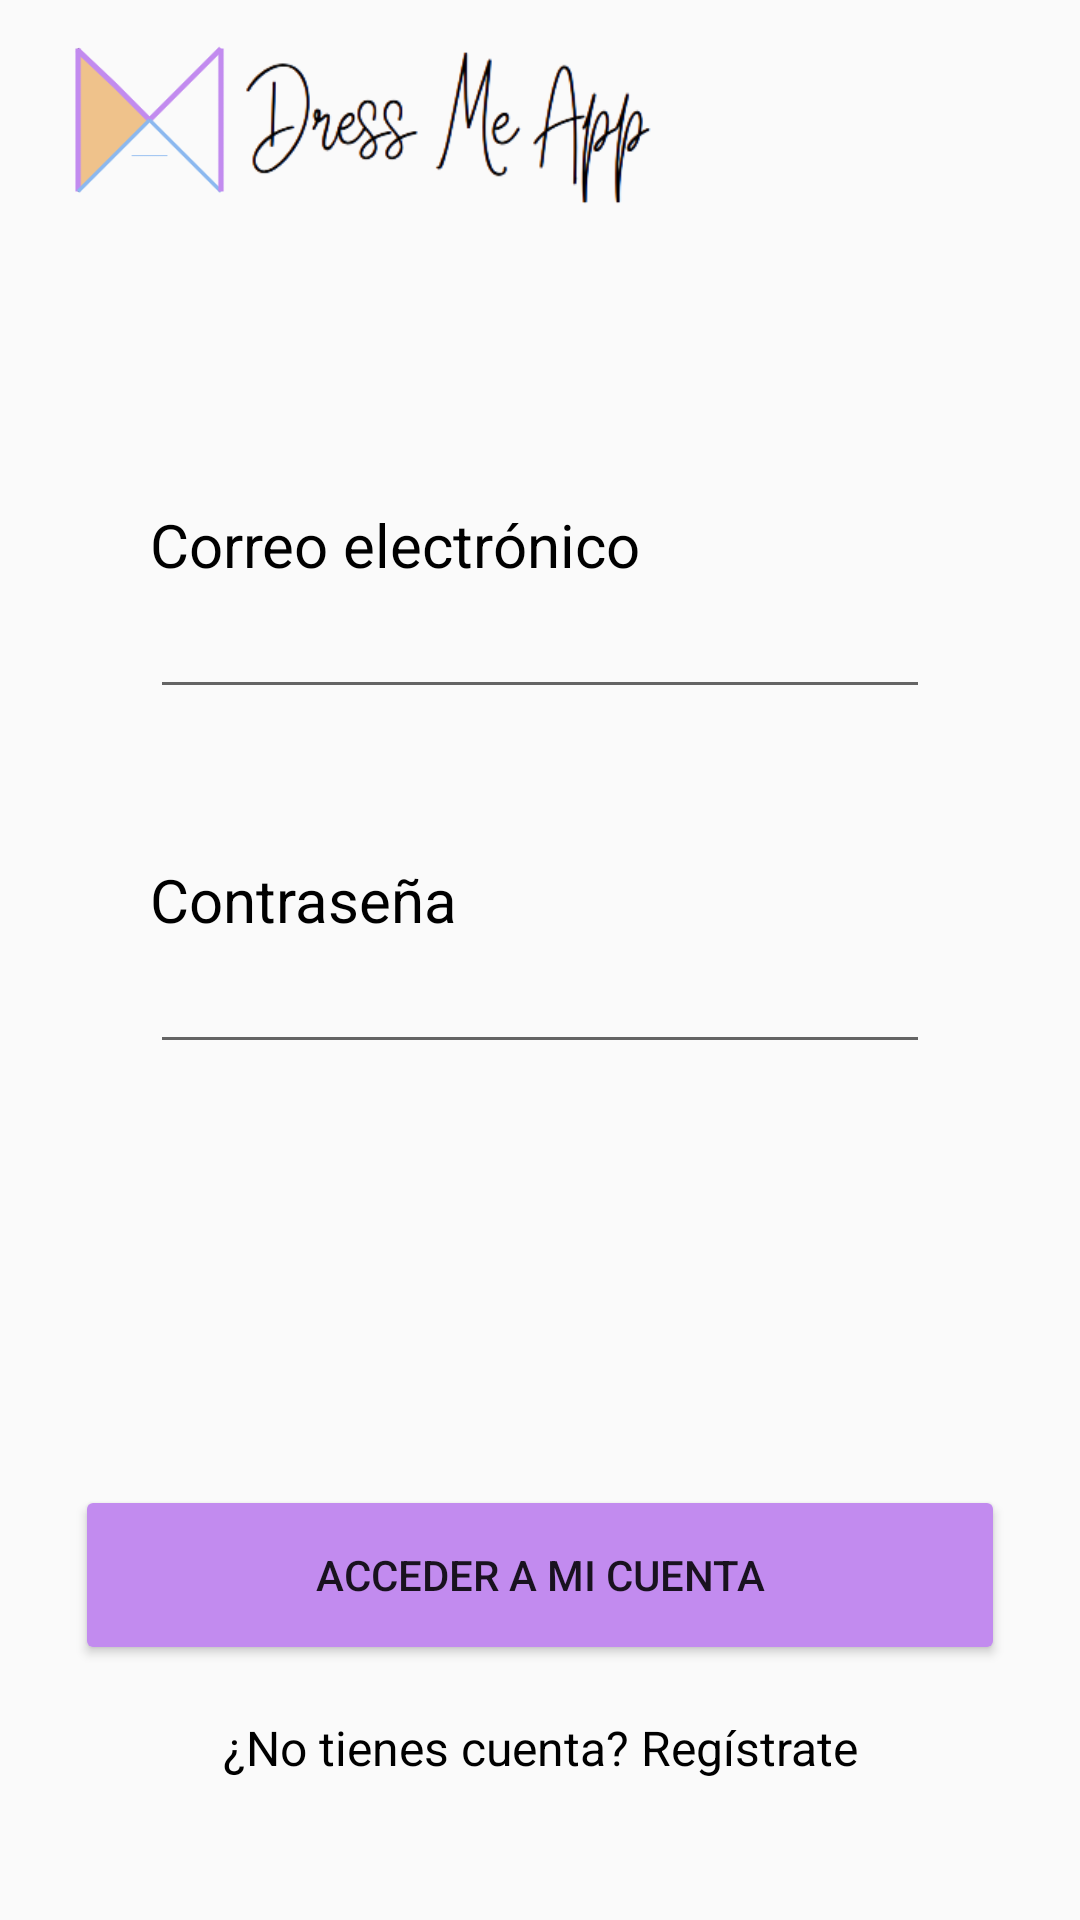

Produce the Android XML layout that renders to this screen, including the resource entries it uses.
<!-- AndroidManifest.xml: application theme Theme.AppCompat.Light.NoActionBar -->
<!-- res/layout/activity_acceso.xml -->
<?xml version="1.0" encoding="utf-8"?>
<RelativeLayout xmlns:android="http://schemas.android.com/apk/res/android"
    xmlns:app="http://schemas.android.com/apk/res-auto"
    xmlns:tools="http://schemas.android.com/tools"
    android:layout_width="match_parent"
    android:layout_height="match_parent"
    tools:context=".Acceso">

    <LinearLayout
        android:layout_width="wrap_content"
        android:layout_height="wrap_content"
        android:layout_alignParentStart="true"
        android:layout_alignParentTop="true"
        android:layout_alignParentEnd="true"
        android:layout_marginStart="50dp"
        android:layout_marginTop="168dp"
        android:layout_marginEnd="50dp"
        android:orientation="vertical">

        <TextView
            android:id="@+id/txtCorreo"
            android:layout_width="match_parent"
            android:layout_height="wrap_content"
            android:layout_weight="1"
            android:gravity="center_vertical"
            android:text="Correo electrónico"
            android:textColor="#000000"
            android:textSize="20sp"
            tools:layout_editor_absoluteX="89dp"
            tools:layout_editor_absoluteY="222dp" />

        <EditText
            android:id="@+id/correoField"
            android:layout_width="match_parent"
            android:layout_height="wrap_content"
            android:layout_weight="1"
            android:ems="5"
            android:inputType="textEmailAddress" />

        <TextView
            android:id="@+id/txtVacio2"
            android:layout_width="match_parent"
            android:layout_height="50dp"
            android:layout_weight="1"
            android:gravity="center_vertical"
            android:textColor="#000000"
            android:textSize="20sp"
            tools:layout_editor_absoluteX="82dp"
            tools:layout_editor_absoluteY="81dp" />

        <TextView
            android:id="@+id/txtContrasena"
            android:layout_width="match_parent"
            android:layout_height="wrap_content"
            android:layout_weight="1"
            android:gravity="center_vertical"
            android:text="Contraseña"
            android:textColor="#000000"
            android:textSize="20sp"
            tools:layout_editor_absoluteX="89dp"
            tools:layout_editor_absoluteY="335dp" />

        <EditText
            android:id="@+id/contrasenaField"
            android:layout_width="match_parent"
            android:layout_height="wrap_content"
            android:layout_weight="1"
            android:ems="5"
            android:inputType="textPassword" />
    </LinearLayout>

    <LinearLayout
        android:layout_width="match_parent"
        android:layout_height="wrap_content"
        android:layout_alignParentStart="true"
        android:layout_alignParentEnd="true"
        android:layout_alignParentBottom="true"
        android:layout_marginStart="25dp"
        android:layout_marginEnd="25dp"
        android:layout_marginBottom="30dp"
        android:orientation="vertical">

        <Button
            android:id="@+id/btnAccesoCuenta"
            android:layout_width="match_parent"
            android:layout_height="60dp"
            android:layout_alignParentStart="true"
            android:layout_alignParentEnd="true"
            android:layout_alignParentBottom="true"
            android:backgroundTint="#c28bef"
            android:text="Acceder a mi cuenta"
            app:layout_constraintBottom_toBottomOf="parent"
            app:layout_constraintEnd_toEndOf="parent"
            app:layout_constraintHorizontal_bias="0.493"
            app:layout_constraintStart_toStartOf="parent"
            app:layout_constraintTop_toTopOf="parent"
            app:layout_constraintVertical_bias="0.837" />

        <TextView
            android:id="@+id/txtLinkCuenta"
            android:layout_width="match_parent"
            android:layout_height="55dp"
            android:layout_alignStart="@+id/btnAccesoCuenta"
            android:layout_alignTop="@+id/btnAccesoCuenta"
            android:layout_alignEnd="@+id/btnAccesoCuenta"
            android:layout_alignBottom="@+id/btnAccesoCuenta"
            android:gravity="center"
            android:text="¿No tienes cuenta? Regístrate"
            android:textColor="#000000"
            android:textSize="16sp" />
    </LinearLayout>

    <LinearLayout
        android:layout_width="match_parent"
        android:layout_height="wrap_content"
        android:layout_alignParentStart="true"
        android:layout_alignParentTop="true"
        android:layout_alignParentEnd="true"
        android:layout_marginStart="25dp"
        android:layout_marginLeft="25dp"
        android:layout_marginTop="15dp"
        android:layout_marginEnd="25dp"
        android:layout_marginRight="25dp"
        android:orientation="horizontal">

        <ImageView
            android:id="@+id/imageView4"
            android:layout_width="50dp"
            android:layout_height="50dp"
            app:srcCompat="@drawable/dma" />

        <ImageView
            android:id="@+id/imageView5"
            android:layout_width="150dp"
            android:layout_height="55dp"
            app:srcCompat="@drawable/dress_me_app" />
    </LinearLayout>

</RelativeLayout>
<!-- resources referenced by this layout -->
<resources>
  <!-- drawable dma: png bitmap (drawable, 10899 bytes) -->
  <!-- drawable dress_me_app: png bitmap (drawable, 19881 bytes) -->
</resources>
